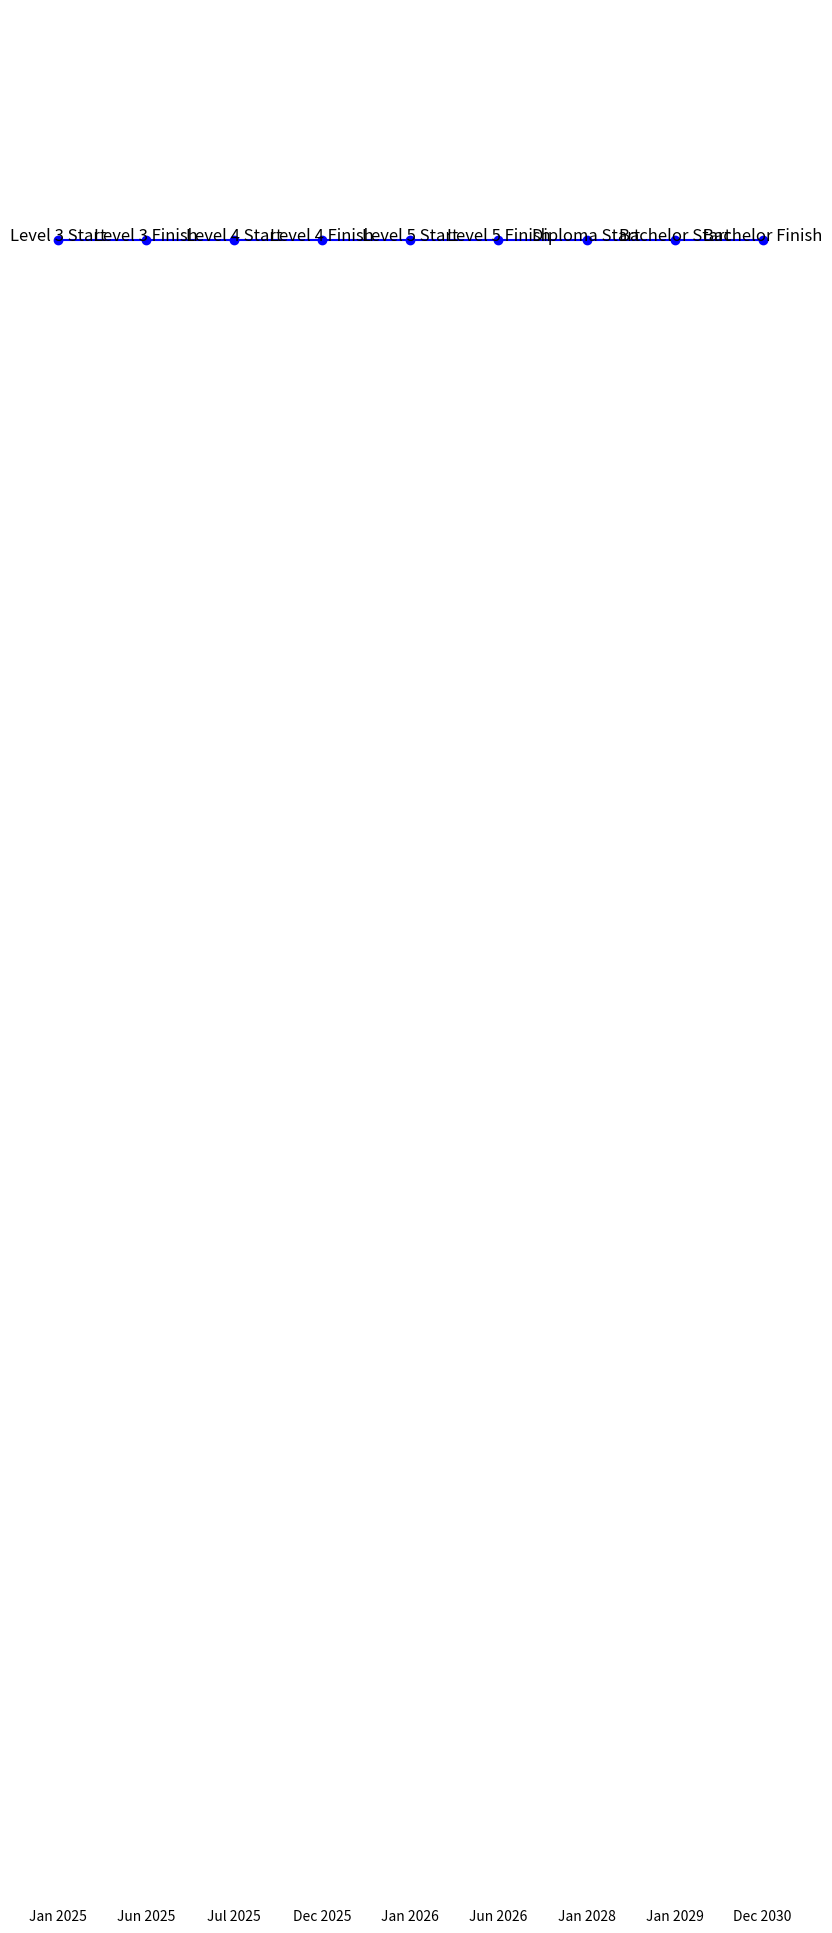

The matplotlib source for this figure:
import matplotlib.pyplot as plt
from matplotlib.animation import FuncAnimation

# Data for milestones
milestones = [
    ("Level 3 Start", "Jan 2025"),
    ("Level 3 Finish", "Jun 2025"),
    ("Level 4 Start", "Jul 2025"),
    ("Level 4 Finish", "Dec 2025"),
    ("Level 5 Start", "Jan 2026"),
    ("Level 5 Finish", "Jun 2026"),
    ("Diploma Start", "Jan 2028"),
    ("Bachelor Start", "Jan 2029"),
    ("Bachelor Finish", "Dec 2030")
]

# Initialize plot
fig, ax = plt.subplots(figsize=(10, 6))
ax.set_xlim(0, len(milestones))
ax.set_ylim(0, 1)
ax.axis('off')

# Plot function
def update(frame):
    ax.clear()
    ax.axis('off')
    for i in range(frame + 1):
        ax.text(i, 0.5, milestones[i][0], fontsize=12, ha='center')
        ax.text(i, 0.3, milestones[i][1], fontsize=10, ha='center')
    ax.plot(range(frame + 1), [0.5] * (frame + 1), marker="o", color="blue")

ani = FuncAnimation(fig, update, frames=len(milestones), interval=1000)

# Save animation
ani.save("piano_learning_timeline.gif", writer="pillow")
plt.show()
